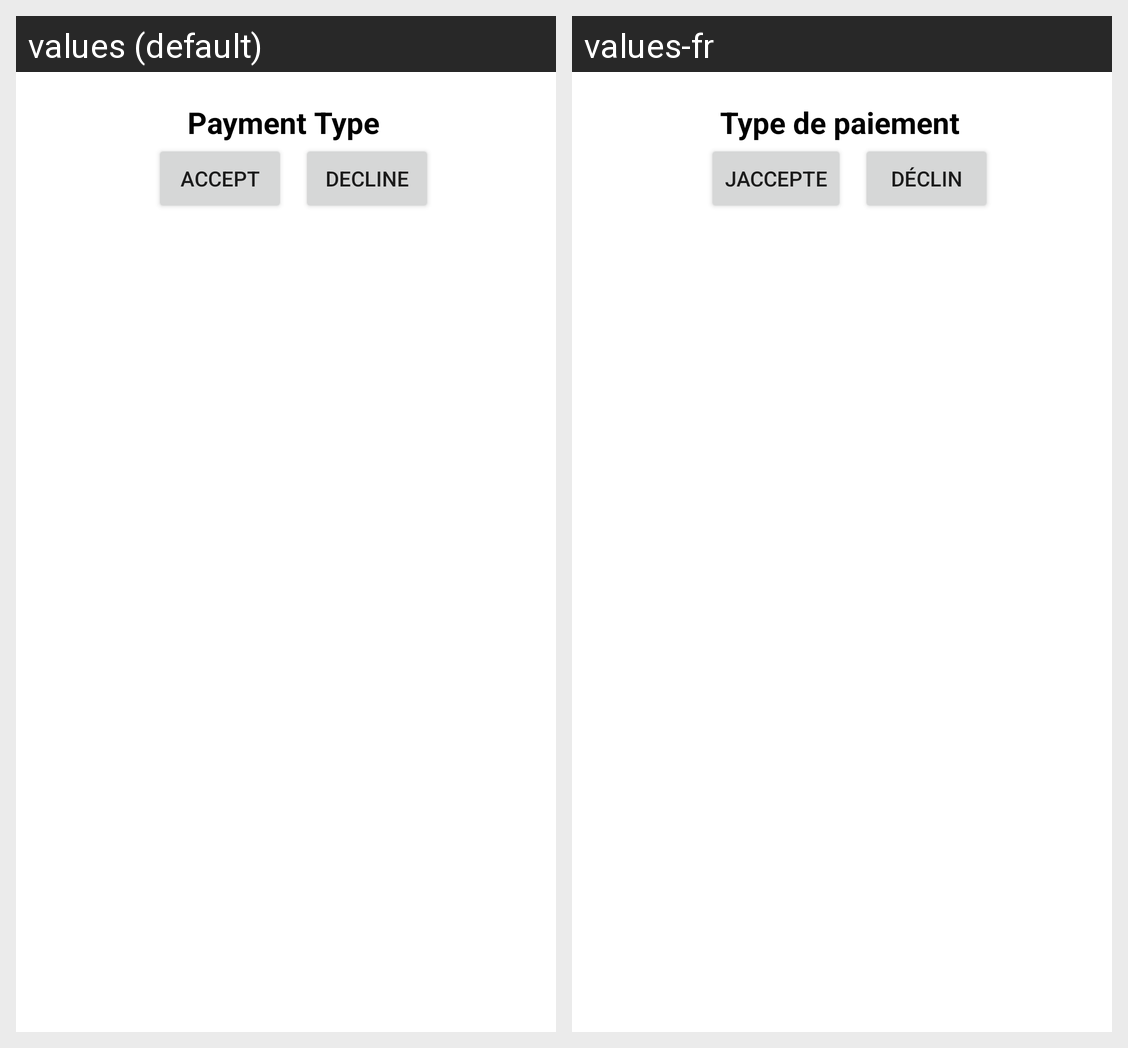

Translations of the strings shown on this Android screen, per locale in the grid:
Android screen res/layout/adminorderlayout.xml rendered under 2 locales, left to right: values (default), values-fr. Device: Nexus 5 (rendered at 1080×1920; each locale shown at half size, 540×960, under a caption strip naming it); theme Theme.QualityFurnishings.
Strings drawn on this screen, with the default value and each locale's value (text and hints the layout hard-codes, and strings that could not be matched under every locale, appear in the picture but are not listed):

paymentType
  values: Payment Type
  values-fr: Type de paiement

accept
  values: Accept
  values-fr: Jaccepte

decline
  values: Decline
  values-fr: Déclin
